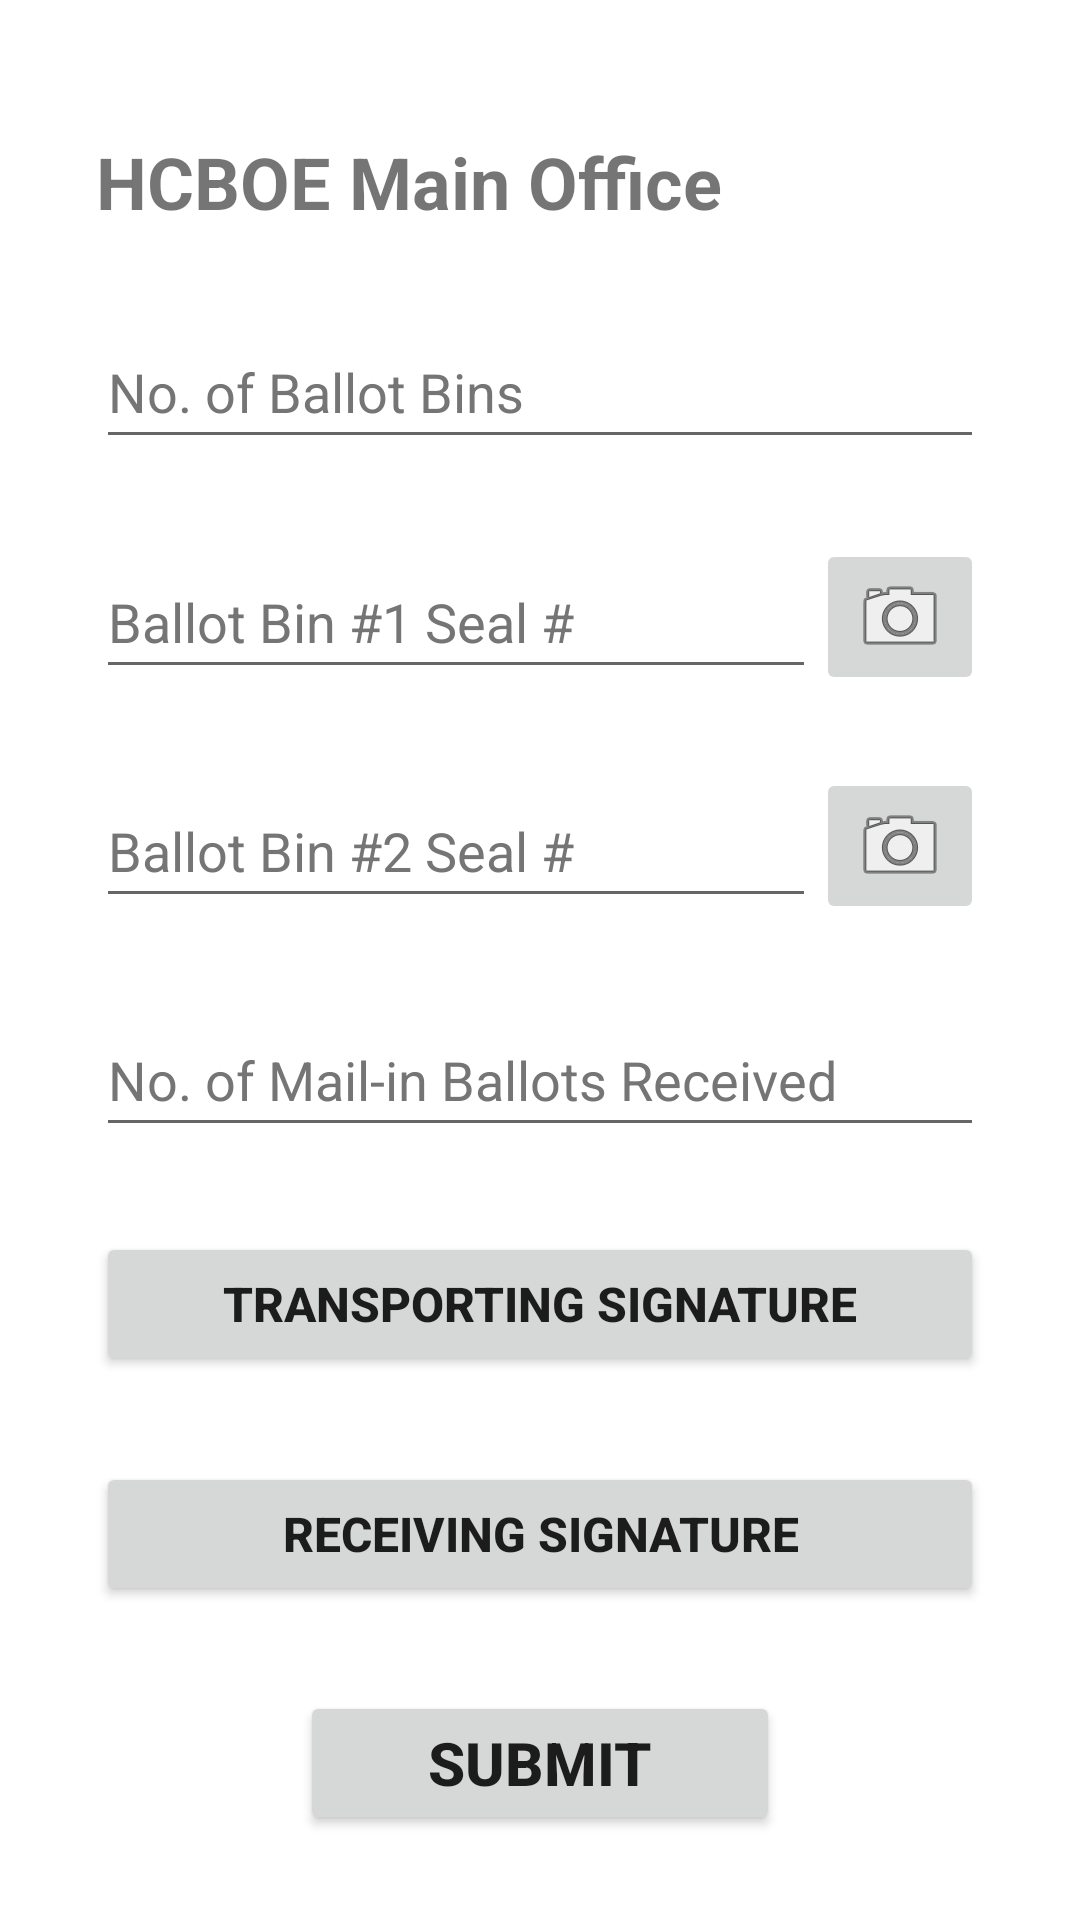

Write the Android layout XML for this screen, with the resource values it uses.
<!-- AndroidManifest.xml: application theme Theme.MIBBallotBoxChainOfCustody -->
<!-- res/layout/fragment_transfer_ballot_bins.xml -->
<?xml version="1.0" encoding="utf-8"?>
<androidx.constraintlayout.widget.ConstraintLayout xmlns:android="http://schemas.android.com/apk/res/android"
    xmlns:app="http://schemas.android.com/apk/res-auto"
    xmlns:tools="http://schemas.android.com/tools"
    android:id="@+id/linearLayout4"
    android:layout_width="match_parent"
    android:layout_height="match_parent"
    tools:context=".TransferBallotBins">

    <TextView
        android:id="@+id/transfer_textView"
        android:layout_width="wrap_content"
        android:layout_height="wrap_content"
        android:layout_marginStart="32dp"
        android:layout_marginTop="16dp"
        android:text="@string/transfer_text"
        android:textSize="24sp"
        android:textStyle="bold"
        app:layout_constraintBottom_toTopOf="@+id/transfer_ballot_bins_editText"
        app:layout_constraintStart_toStartOf="parent"
        app:layout_constraintTop_toTopOf="parent" />

    <EditText
        android:id="@+id/transfer_ballot_bins_editText"
        android:layout_width="0dp"
        android:layout_height="wrap_content"
        android:layout_marginStart="32dp"
        android:layout_marginEnd="32dp"
        android:ems="10"
        android:hint="@string/transfer_ballot_bins_hint"
        android:importantForAutofill="no"
        android:inputType="number"
        android:minHeight="48dp"
        android:textColorHint="#757575"
        app:layout_constraintBottom_toTopOf="@+id/transfer_bin1_seal_editText"
        app:layout_constraintEnd_toEndOf="parent"
        app:layout_constraintHorizontal_bias="0.5"
        app:layout_constraintStart_toStartOf="parent"
        app:layout_constraintTop_toBottomOf="@+id/transfer_textView" />

    <EditText
        android:id="@+id/transfer_bin1_seal_editText"
        android:layout_width="0dp"
        android:layout_height="wrap_content"
        android:layout_marginStart="32dp"
        android:ems="10"
        android:hint="@string/transfer_bin1_seal_hint"
        android:importantForAutofill="no"
        android:inputType="textPersonName"
        android:minHeight="48dp"
        android:textColorHint="#757575"
        app:layout_constraintBottom_toTopOf="@+id/transfer_bin2_seal_editText"
        app:layout_constraintEnd_toStartOf="@+id/transfer_seal1_camera_button"
        app:layout_constraintStart_toStartOf="parent"
        app:layout_constraintTop_toBottomOf="@+id/transfer_ballot_bins_editText" />

    <EditText
        android:id="@+id/transfer_bin2_seal_editText"
        android:layout_width="0dp"
        android:layout_height="wrap_content"
        android:layout_marginStart="32dp"
        android:ems="10"
        android:hint="@string/transfer_bin2_seal_hint"
        android:importantForAutofill="no"
        android:inputType="textPersonName"
        android:minHeight="48dp"
        android:textColorHint="#757575"
        app:layout_constraintBottom_toTopOf="@+id/transfer_mib_received_editText"
        app:layout_constraintEnd_toStartOf="@+id/transfer_seal2_camera_button"
        app:layout_constraintStart_toStartOf="parent"
        app:layout_constraintTop_toBottomOf="@+id/transfer_bin1_seal_editText" />

    <EditText
        android:id="@+id/transfer_mib_received_editText"
        android:layout_width="0dp"
        android:layout_height="wrap_content"
        android:layout_marginStart="32dp"
        android:layout_marginEnd="32dp"
        android:ems="10"
        android:hint="@string/transfer_ballots_received_hint"
        android:importantForAutofill="no"
        android:inputType="number"
        android:minHeight="48dp"
        android:textColorHint="#757575"
        app:layout_constraintBottom_toTopOf="@+id/transfer_transport_sig_button"
        app:layout_constraintEnd_toEndOf="parent"
        app:layout_constraintHorizontal_bias="0.5"
        app:layout_constraintStart_toStartOf="parent"
        app:layout_constraintTop_toBottomOf="@+id/transfer_bin2_seal_editText" />

    <Button
        android:id="@+id/transfer_transport_sig_button"
        android:layout_width="0dp"
        android:layout_height="wrap_content"
        android:layout_marginStart="32dp"
        android:layout_marginEnd="32dp"
        android:paddingTop="8dp"
        android:paddingBottom="8dp"
        android:text="@string/transfer_transport_sig"
        android:textAlignment="center"
        android:textSize="16sp"
        android:textStyle="bold"
        app:layout_constraintBottom_toTopOf="@+id/transfer_receive_sig_button"
        app:layout_constraintEnd_toEndOf="parent"
        app:layout_constraintHorizontal_bias="0.5"
        app:layout_constraintStart_toStartOf="parent"
        app:layout_constraintTop_toBottomOf="@+id/transfer_mib_received_editText" />

    <Button
        android:id="@+id/transfer_receive_sig_button"
        android:layout_width="0dp"
        android:layout_height="wrap_content"
        android:layout_marginStart="32dp"
        android:layout_marginEnd="32dp"
        android:paddingTop="8dp"
        android:paddingBottom="8dp"
        android:text="@string/transfer_receive_sig"
        android:textAlignment="center"
        android:textSize="16sp"
        android:textStyle="bold"
        app:layout_constraintBottom_toTopOf="@+id/transfer_submit_button"
        app:layout_constraintEnd_toEndOf="parent"
        app:layout_constraintHorizontal_bias="0.5"
        app:layout_constraintStart_toStartOf="parent"
        app:layout_constraintTop_toBottomOf="@+id/transfer_transport_sig_button" />

    <Button
        android:id="@+id/transfer_submit_button"
        android:layout_width="0dp"
        android:layout_height="wrap_content"
        android:layout_marginStart="100dp"
        android:layout_marginEnd="100dp"
        android:paddingTop="8dp"
        android:paddingBottom="8dp"
        android:text="@string/transfer_submit"
        android:textAlignment="center"
        android:textSize="20sp"
        android:textStyle="bold"
        app:layout_constraintBottom_toBottomOf="parent"
        app:layout_constraintEnd_toEndOf="parent"
        app:layout_constraintHorizontal_bias="0.5"
        app:layout_constraintStart_toStartOf="parent"
        app:layout_constraintTop_toBottomOf="@+id/transfer_receive_sig_button" />

    <ImageButton
        android:id="@+id/transfer_seal1_camera_button"
        android:layout_width="wrap_content"
        android:layout_height="wrap_content"
        android:layout_marginEnd="32dp"
        android:contentDescription="@string/transfer_seal1_camera"
        android:src="@android:drawable/ic_menu_camera"
        app:layout_constraintBottom_toBottomOf="@+id/transfer_bin1_seal_editText"
        app:layout_constraintEnd_toEndOf="parent"
        app:layout_constraintTop_toTopOf="@+id/transfer_bin1_seal_editText"
        tools:ignore="SpeakableTextPresentCheck,DuplicateSpeakableTextCheck,ImageContrastCheck" />

    <ImageButton
        android:id="@+id/transfer_seal2_camera_button"
        android:layout_width="wrap_content"
        android:layout_height="wrap_content"
        android:layout_marginEnd="32dp"
        android:contentDescription="@string/transfer_seal2_camera"
        android:src="@android:drawable/ic_menu_camera"
        app:layout_constraintBottom_toBottomOf="@+id/transfer_bin2_seal_editText"
        app:layout_constraintEnd_toEndOf="parent"
        app:layout_constraintTop_toTopOf="@+id/transfer_bin2_seal_editText"
        tools:ignore="SpeakableTextPresentCheck,ImageContrastCheck" />
</androidx.constraintlayout.widget.ConstraintLayout>
<!-- resources referenced by this layout -->
<resources>
  <string name="transfer_ballot_bins_hint">No. of Ballot Bins</string>
  <string name="transfer_ballots_received_hint">No. of Mail-in Ballots Received</string>
  <string name="transfer_bin1_seal_hint">Ballot Bin #1 Seal #</string>
  <string name="transfer_bin2_seal_hint">Ballot Bin #2 Seal #</string>
  <string name="transfer_receive_sig">Receiving Signature</string>
  <string name="transfer_seal1_camera">camera</string>
  <string name="transfer_seal2_camera">camera</string>
  <string name="transfer_submit">Submit</string>
  <string name="transfer_text">HCBOE Main Office</string>
  <string name="transfer_transport_sig">Transporting Signature</string>
  <style name="Theme.MIBBallotBoxChainOfCustody" parent="Theme.MaterialComponents.DayNight.NoActionBar">
          
          <item name="colorPrimary">@color/blue</item>
          <item name="colorPrimaryVariant">@color/blue_dark</item>
          <item name="colorOnPrimary">@color/black</item>
          
          <item name="colorSecondary">@color/orange</item>
          <item name="colorSecondaryVariant">@color/orange_dark</item>
          <item name="colorOnSecondary">@color/black</item>
          
          <item name="android:statusBarColor">?attr/colorPrimaryVariant</item>
          
      </style>
  <color name="blue">#64b5f6</color>
  <color name="blue_dark">#2286c3</color>
  <color name="black">#FF000000</color>
  <color name="orange">#f98b00</color>
  <color name="orange_dark">#c05d00</color>
</resources>
